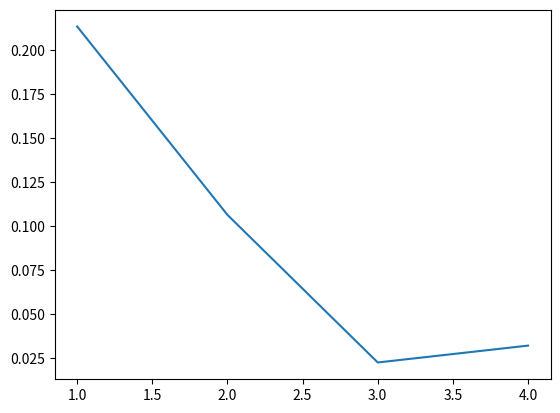

Python code for this plot:
#!/usr/bin/env python3
# -*- coding: utf-8 -*-

#===============ISING MODEL============

import numpy as np
import matplotlib
from matplotlib import pyplot as plt
from random import *
import math 

#création de la grille
largeur_grille = 50
x = [0 for i in range (largeur_grille)]
y = []

for i in range (largeur_grille):
    y.append(x)
        
grille = np.array(y)

#remplissage de la grille avec des -1 et 1 aléatoirement
i=0
while i<largeur_grille:
     j=0
     while j<largeur_grille:
        grille[i,j]=randrange(-1,2,2)
        j+=1
     i+=1

# affichage de la grille initiale
fig = plt.imshow(grille) 
plt.xticks([])
plt.yticks([])  
plt.show()

#Fonction pour calculer la magnétisation moyenne de la grille
def magnetisation(M):
    
    somme=0
    i=0
    while i<largeur_grille:
        j=0
        while j<largeur_grille:
            somme += M[i,j]
            j+=1
        i+=1

    av_magn = somme / (largeur_grille*largeur_grille)
    return(av_magn)    

ABSCISSE = []
ORDONNEE = []

#Algorithme de Metropolis pour T de 4K à 1K
T=4
while T!=0:
    t=0
    while t<100000:
        
        X=randrange(0,largeur_grille-1,1)
        Y=randrange(0,largeur_grille-1,1)
        
        a=grille[X,Y]
        b=grille[X+1,Y]
        c=grille[X-1,Y]
        d=grille[X,Y+1]
        e=grille[X,Y-1]
    
        E = -(a*b + a*c + a*d + a*e)
        NvE = (a*b + a*c + a*d + a*e)
        
        deltaE = (NvE - E)
        beta = 1/T
    
        
        P = random()
        Prob = math.exp(-beta*deltaE)
        
        if deltaE <=0:
            grille[X,Y]=-grille[X,Y]
        elif P<Prob:
            grille[X,Y]=-grille[X,Y]
        else:
            grille[X,Y]=grille[X,Y]
    
        
        
        t+=1
        
    fig = plt.imshow(grille) 
    plt.xticks([])
    plt.yticks([])  
    plt.show()    
    plt.close()
    ABSCISSE.append(T)
    ORDONNEE.append(magnetisation(grille))


    T-=1

plt.plot(ABSCISSE, ORDONNEE)
